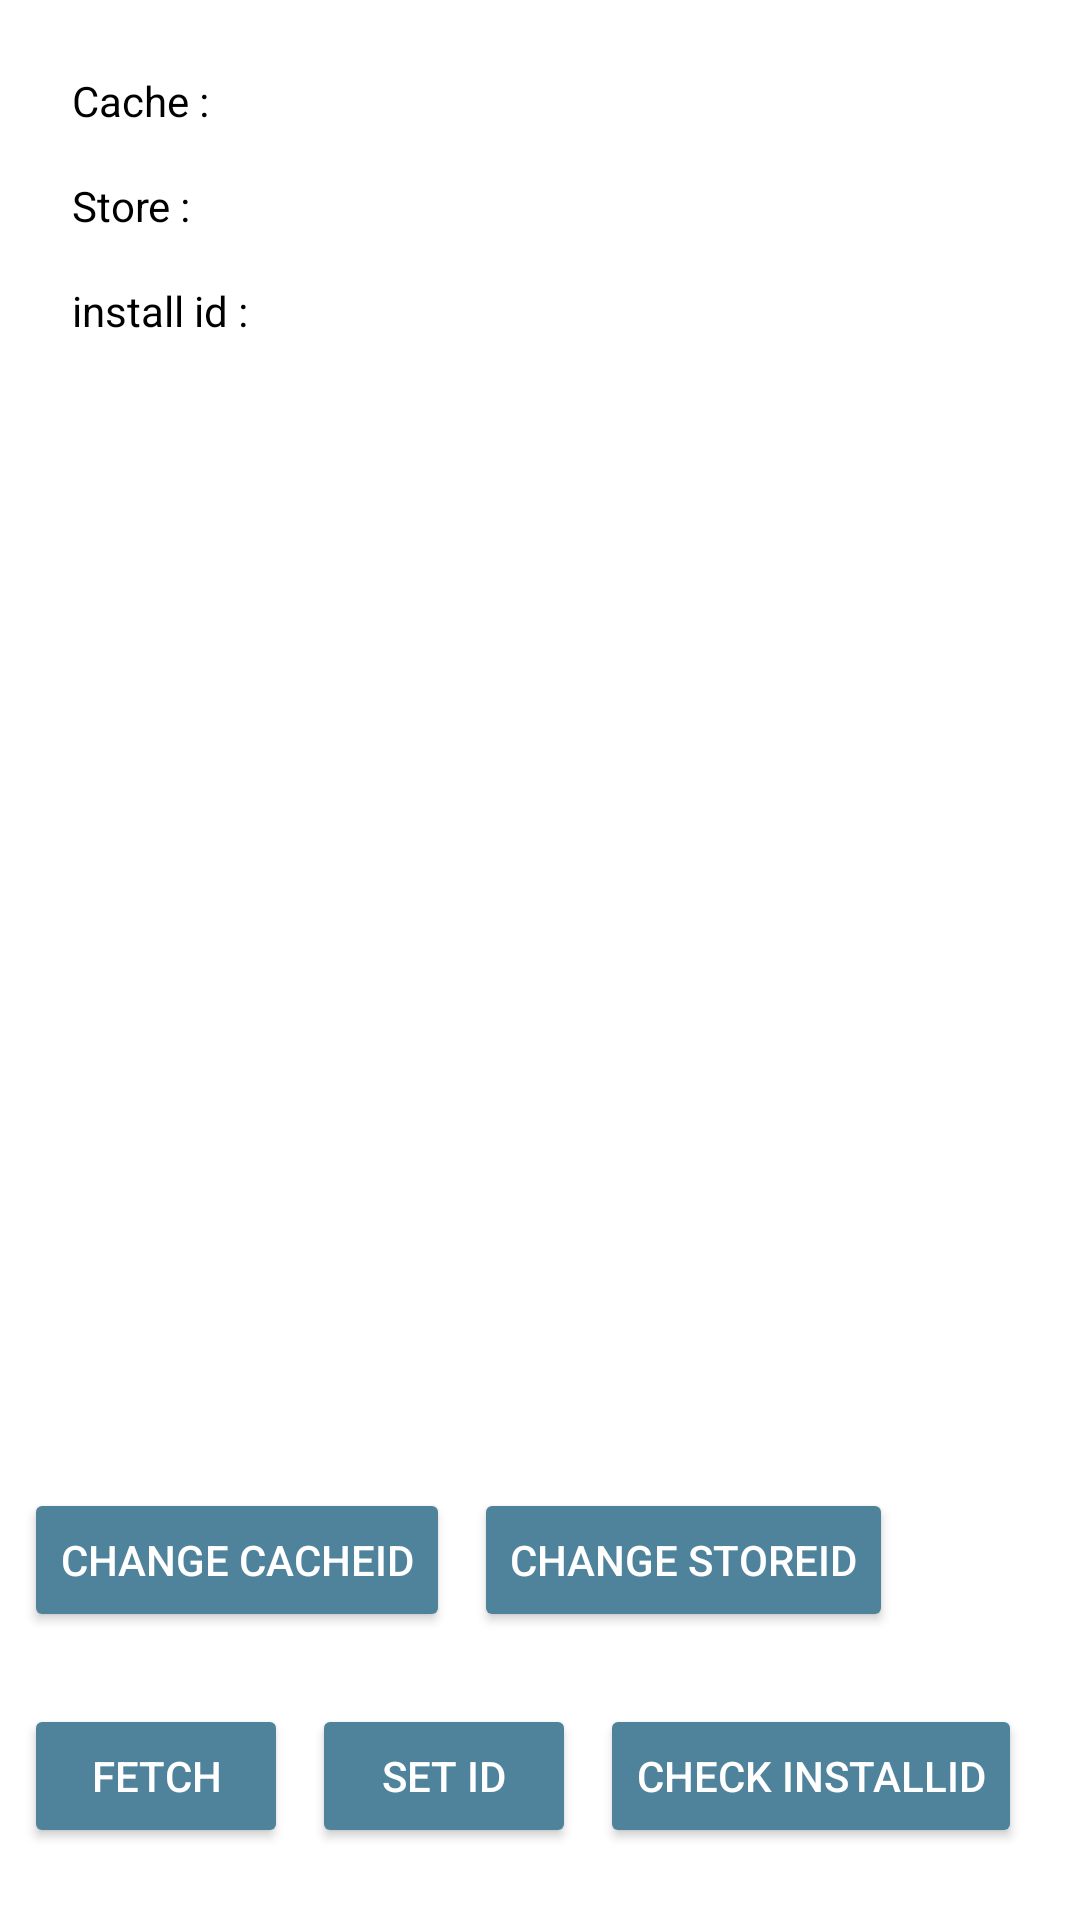

Layout XML and referenced resources for this Android screen:
<!-- AndroidManifest.xml: application theme AppTheme -->
<!-- res/layout/activity_firebase.xml -->
<?xml version="1.0" encoding="utf-8"?>
<androidx.constraintlayout.widget.ConstraintLayout xmlns:android="http://schemas.android.com/apk/res/android"
    xmlns:app="http://schemas.android.com/apk/res-auto"
    android:layout_width="match_parent"
    android:layout_height="match_parent"
    android:fitsSystemWindows="true">

    <TextView
        android:id="@+id/cacheFirebaseTextView"
        android:layout_width="wrap_content"
        android:layout_height="wrap_content"
        android:layout_marginStart="24dp"
        android:layout_marginTop="24dp"
        android:text="Cache : "
        app:layout_constraintStart_toStartOf="parent"
        app:layout_constraintTop_toTopOf="parent" />

    <TextView
        android:id="@+id/storeFirebaseTextView"
        android:layout_width="wrap_content"
        android:layout_height="wrap_content"
        android:layout_marginStart="24dp"
        android:layout_marginTop="16dp"
        android:text="Store : "
        app:layout_constraintStart_toStartOf="parent"
        app:layout_constraintTop_toBottomOf="@+id/cacheFirebaseTextView" />

    <TextView
        android:id="@+id/installIdTextView"
        android:layout_width="wrap_content"
        android:layout_height="wrap_content"
        android:layout_marginStart="24dp"
        android:layout_marginTop="16dp"
        android:text="install id : "
        app:layout_constraintStart_toStartOf="parent"
        app:layout_constraintTop_toBottomOf="@+id/storeFirebaseTextView" />

    <Button
        android:id="@+id/fetchBtn"
        android:layout_width="wrap_content"
        android:layout_height="wrap_content"
        android:layout_marginStart="8dp"
        android:layout_marginBottom="24dp"
        android:text="fetch"
        app:layout_constraintBottom_toBottomOf="parent"
        app:layout_constraintStart_toStartOf="parent" />

    <Button
        android:id="@+id/set_id"
        android:layout_width="wrap_content"
        android:layout_height="wrap_content"
        android:layout_marginStart="8dp"
        android:layout_marginBottom="24dp"
        android:text="set ID"
        app:layout_constraintBottom_toBottomOf="parent"
        app:layout_constraintStart_toEndOf="@+id/fetchBtn" />

    <Button
        android:id="@+id/checkInstallIdBtn"
        android:layout_width="wrap_content"
        android:layout_height="wrap_content"
        android:layout_marginStart="8dp"
        android:layout_marginBottom="24dp"
        android:text="Check installID"
        app:layout_constraintBottom_toBottomOf="parent"
        app:layout_constraintStart_toEndOf="@+id/set_id" />

    <Button
        android:id="@+id/changeCacheIdBtn"
        android:layout_width="wrap_content"
        android:layout_height="wrap_content"
        android:layout_marginStart="8dp"
        android:layout_marginBottom="24dp"
        android:text="Change CacheId"
        app:layout_constraintBottom_toTopOf="@+id/fetchBtn"
        app:layout_constraintStart_toStartOf="parent" />

    <Button
        android:id="@+id/changeStoreIdBtn"
        android:layout_width="wrap_content"
        android:layout_height="wrap_content"
        android:layout_marginStart="8dp"
        android:layout_marginBottom="24dp"
        android:text="change StoreId"
        app:layout_constraintBottom_toTopOf="@+id/set_id"
        app:layout_constraintStart_toEndOf="@+id/changeCacheIdBtn" />
</androidx.constraintlayout.widget.ConstraintLayout>
<!-- resources referenced by this layout -->
<resources>
  <style name="AppTheme" parent="Theme.AppCompat.Light.NoActionBar">
          <item name="android:colorBackground">@color/background</item>
          <item name="colorPrimary">@color/primaryColor</item>
          <item name="colorPrimaryDark">@color/primaryDarkColor</item>
          <item name="colorSecondary">@color/secondaryColor</item>
          <item name="colorAccent">@color/primaryLightColor</item>
          <item name="colorControlNormal">@color/primaryColor</item>
          <item name="colorControlActivated">@color/primaryColor</item>
          <item name="colorControlHighlight">@color/primaryLightColor</item>
          <item name="android:textColor">@color/primaryTextColor</item>
          <item name="android:buttonStyle">@style/Button</item>
          <item name="colorButtonNormal">@color/btn_background</item>
      </style>
  <color name="background">#ffffff</color>
  <color name="primaryColor">#ffb300</color>
  <color name="primaryDarkColor">#c68400</color>
  <color name="secondaryColor">#4f829b</color>
  <color name="primaryLightColor">#ffe54c</color>
  <color name="primaryTextColor">#000000</color>
  <style name="Button" parent="@style/Widget.AppCompat.Button">
          <item name="android:textColor">@color/btn_text</item>
          <item name="android:background">@drawable/ripple_effect</item>
      </style>
  <!-- drawable ripple_effect (drawable) -->
  <?xml version="1.0" encoding="utf-8"?>
  <ripple xmlns:android="http://schemas.android.com/apk/res/android"
      android:color="@color/secondaryLightColor">
      <item>
          <inset
              android:insetLeft="@dimen/abc_button_inset_horizontal_material"
              android:insetTop="@dimen/abc_button_inset_vertical_material"
              android:insetRight="@dimen/abc_button_inset_horizontal_material"
              android:insetBottom="@dimen/abc_button_inset_vertical_material">
              <shape android:shape="rectangle">
                  <corners android:radius="@dimen/abc_control_corner_material" />
                  <solid android:color="@color/btn_background" />
                  <padding
                      android:bottom="@dimen/abc_button_padding_vertical_material"
                      android:left="@dimen/abc_button_padding_horizontal_material"
                      android:right="@dimen/abc_button_padding_horizontal_material"
                      android:top="@dimen/abc_button_padding_vertical_material" />
              </shape>
          </inset>
      </item>
  </ripple>
  <color name="secondaryLightColor">#7fb1cc</color>
</resources>
